Image classification data set "data" (aarushkadira-dot/biosonar on GitHub). Class labels (8): beaked whale, blue whale, false killer whale, fin whale, humpback whale, orca, pilot whale, sperm whale.

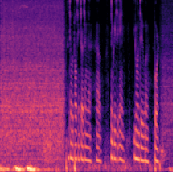
Label: fin whale

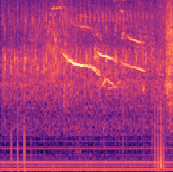
Label: pilot whale

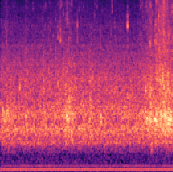
Label: orca

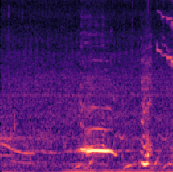
Label: humpback whale

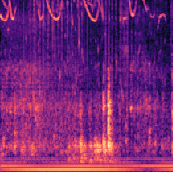
Label: false killer whale

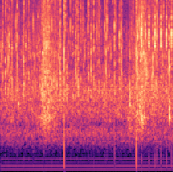
Label: sperm whale
